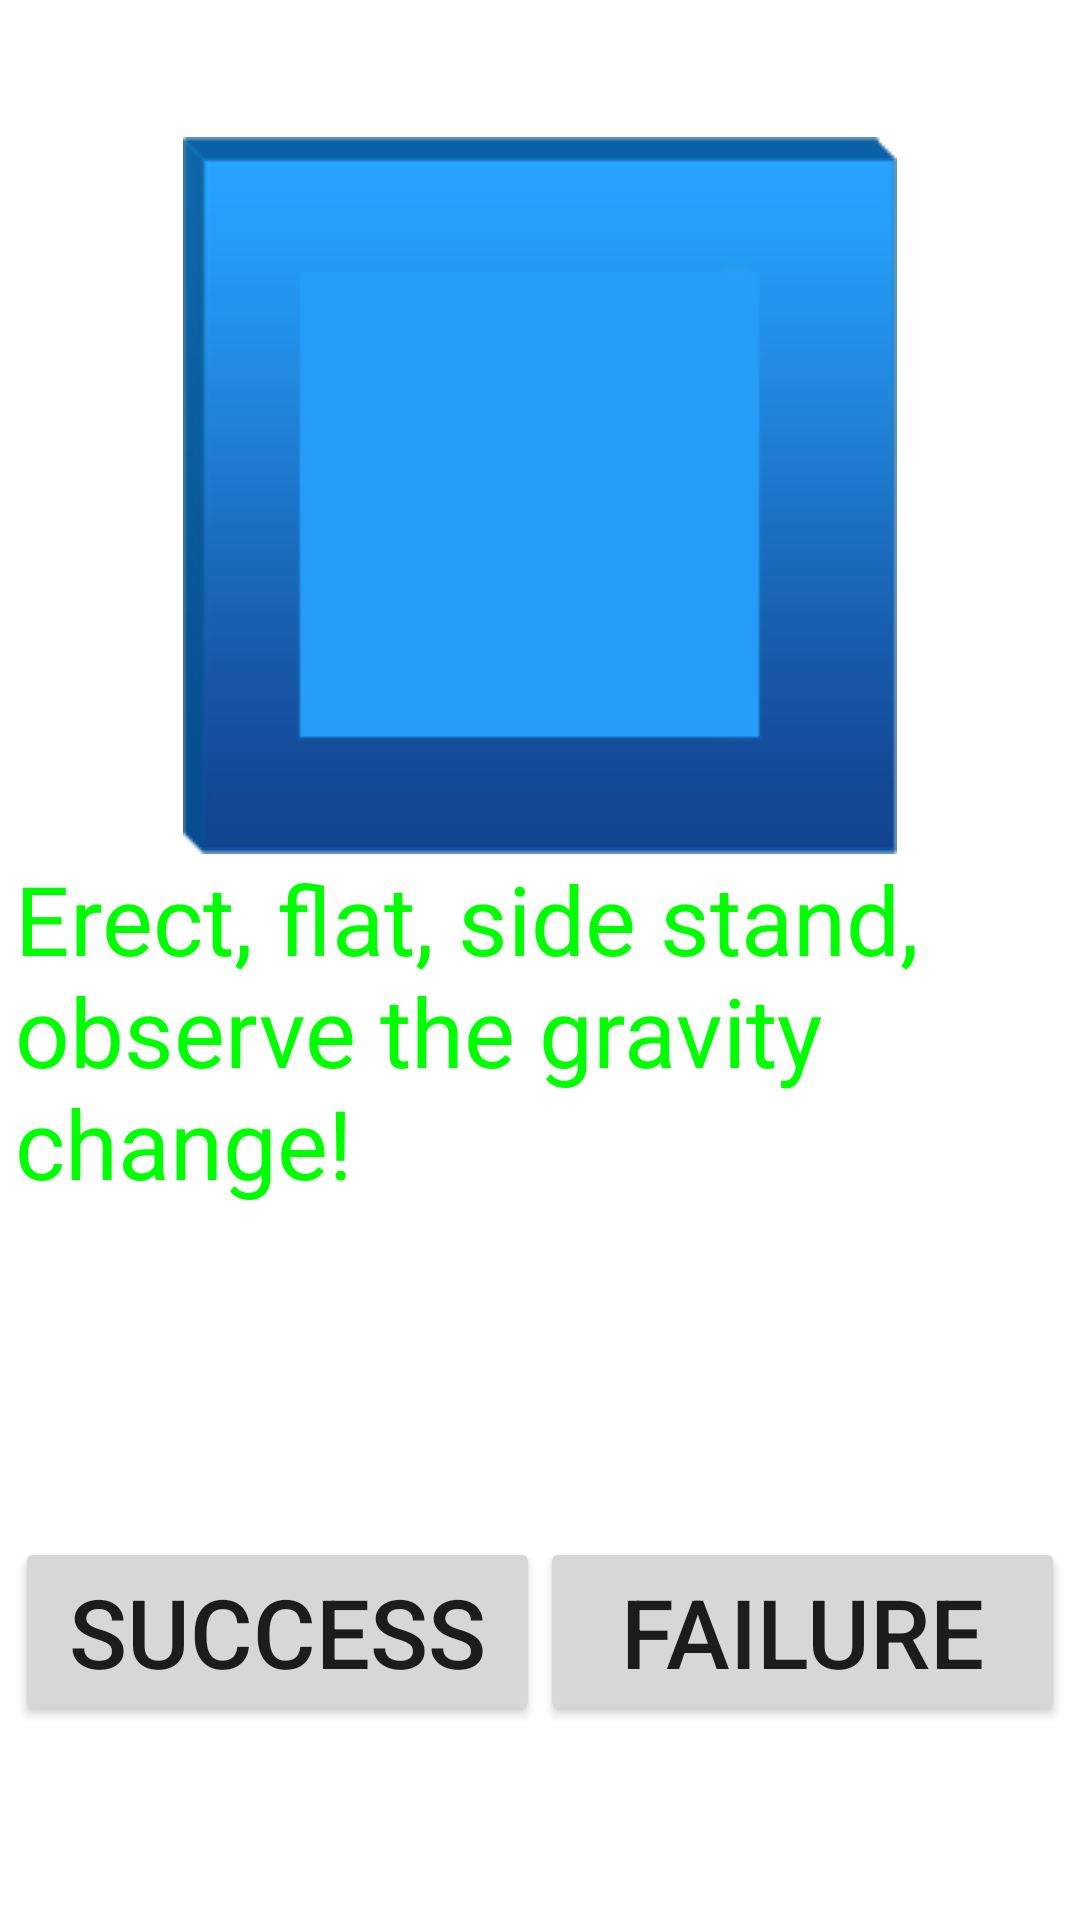

Layout XML and referenced resources for this Android screen:
<!-- AndroidManifest.xml: fallback theme Theme.MaterialComponents.DayNight.NoActionBar -->
<!-- res/layout/gsensor.xml -->
<LinearLayout xmlns:android="http://schemas.android.com/apk/res/android"
    style="@style/info_layout">

    <LinearLayout
        android:layout_width="match_parent"
        android:layout_height="0dip"
        android:layout_weight="0.7"
        android:gravity="center_vertical"
        android:orientation="vertical">
        <ImageView
            android:id="@+id/gsensor_iv_img"
            android:background="@drawable/gsensor_z"
            android:layout_width="wrap_content"
            android:layout_height="wrap_content"
            android:layout_gravity="center"/>
        <TextView
            android:id="@+id/gsensor_tv_info"
            android:layout_width="wrap_content"
            android:layout_height="wrap_content"
            android:textSize="@dimen/btn_succ_fail_text_size"
            android:text="@string/GSensor_info"
            android:textColor="@color/Green"/>
    </LinearLayout>

    <LinearLayout
        android:layout_width="match_parent"
        android:layout_height="0dip"
        android:layout_weight="0.3"
        android:gravity="center_vertical"
        android:orientation="horizontal">
        <Button
            android:id="@+id/gsensor_bt_ok"
            android:layout_width="0dip"
            android:layout_height="wrap_content"
            android:layout_weight="0.5"
            android:textSize="@dimen/btn_succ_fail_text_size"
            android:text="@string/Success" />
        <Button
            android:id="@+id/gsensor_bt_failed"
            android:layout_width="0dip"
            android:layout_height="wrap_content"
            android:layout_weight="0.5"
            android:textSize="@dimen/btn_succ_fail_text_size"
            android:text="@string/Failed" />
    </LinearLayout>
</LinearLayout>
<!-- resources referenced by this layout -->
<resources>
  <color name="Green">#00FF00</color>
  <dimen name="btn_succ_fail_text_size">32sp</dimen>
  <!-- drawable gsensor_z: png bitmap (drawable-mdpi, 5927 bytes) -->
  <string name="Failed">Failure</string>
  <string name="GSensor_info">Erect, flat, side stand, observe the gravity change!</string>
  <string name="Success">Success</string>
  <style name="info_layout">
          <item name="android:orientation">vertical</item>
          <item name="android:paddingLeft">@dimen/info_layout_padding_top_right</item>
          <item name="android:paddingTop">@dimen/info_layout_padding_top_bottom</item>
          <item name="android:paddingRight">@dimen/info_layout_padding_top_right</item>
          <item name="android:paddingBottom">@dimen/info_layout_padding_top_bottom</item>
          <item name="android:layout_width">match_parent</item>
          <item name="android:layout_height">match_parent</item>
      </style>
  <dimen name="info_layout_padding_top_right">0dip</dimen>
  <dimen name="info_layout_padding_top_bottom">0dip</dimen>
</resources>
